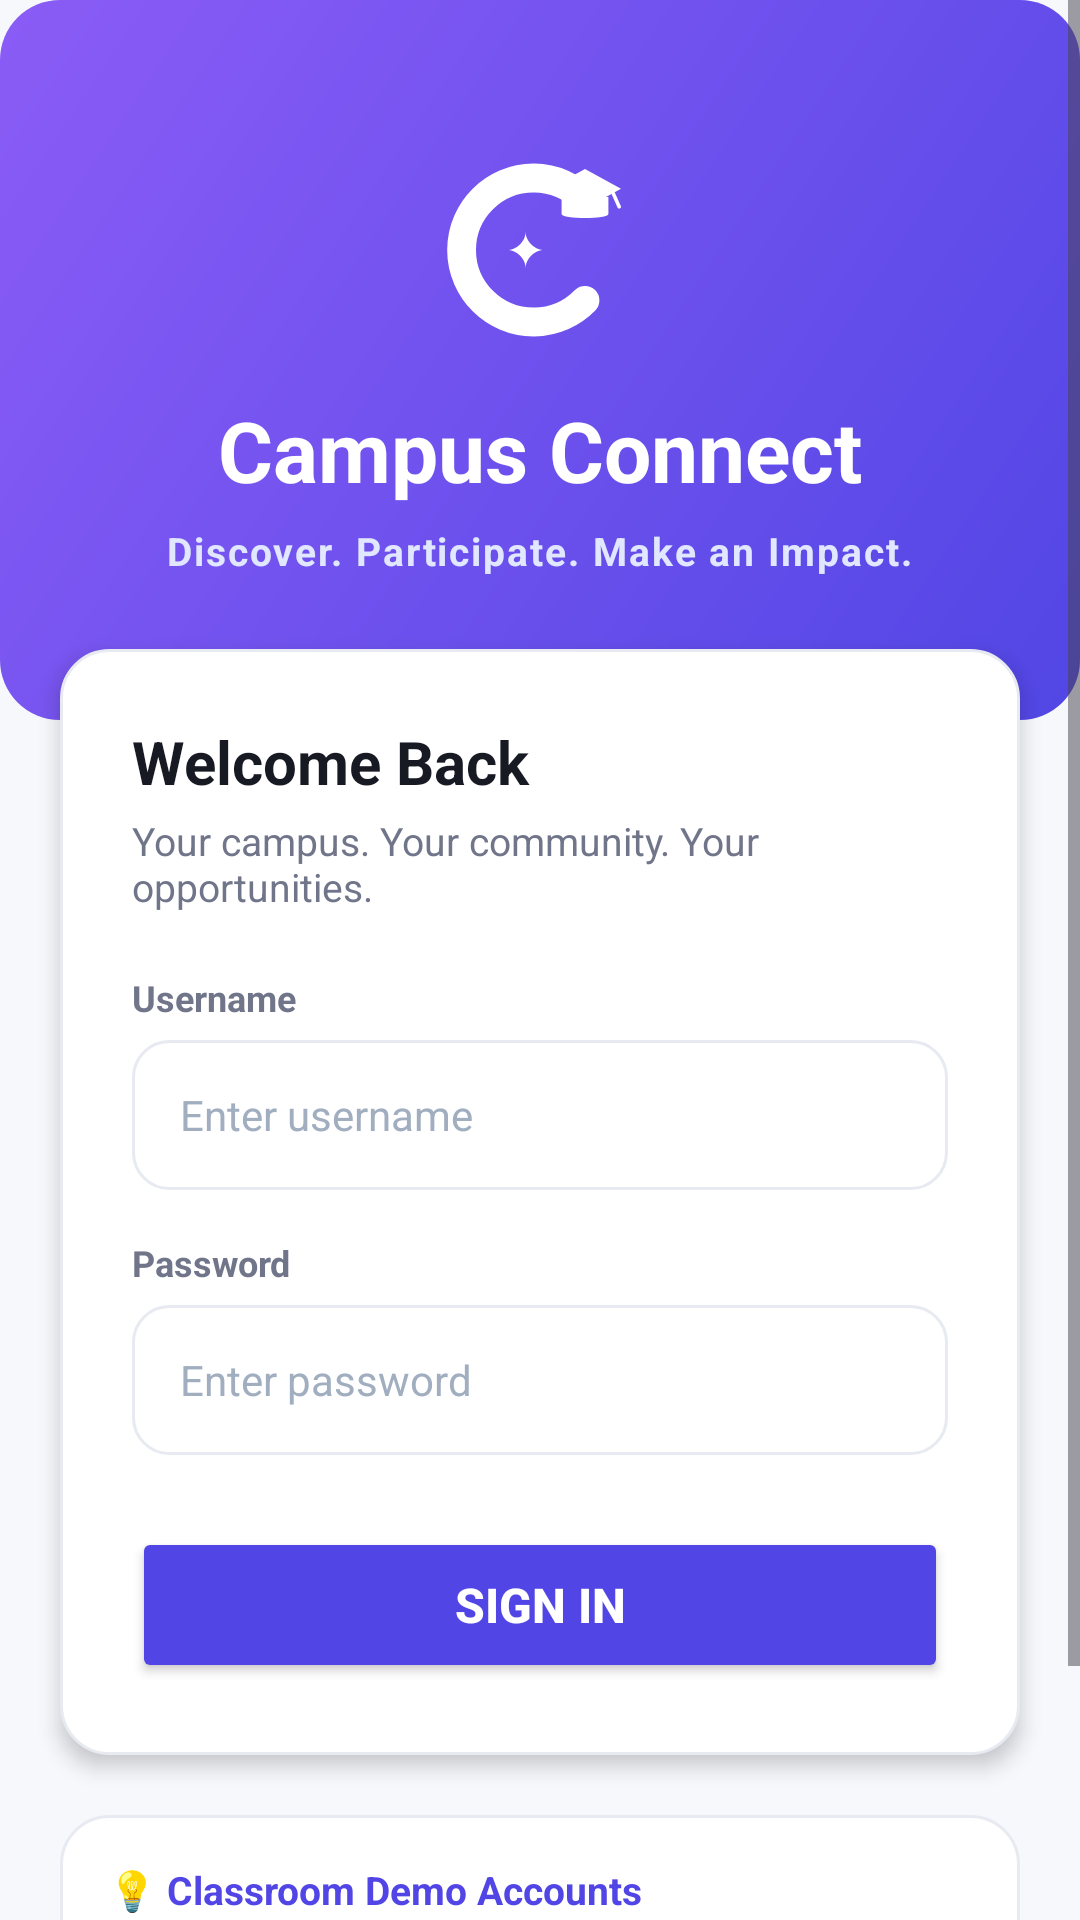

Here is an Android app screen rendered from its layout file. Give the layout XML and the strings, colors and styles it references.
<!-- AndroidManifest.xml: application theme Theme.CampusConnect -->
<!-- res/layout/activity_login.xml -->
<?xml version="1.0" encoding="utf-8"?>
<ScrollView xmlns:android="http://schemas.android.com/apk/res/android"
    xmlns:app="http://schemas.android.com/apk/res-auto"
    android:layout_width="match_parent"
    android:layout_height="match_parent"
    android:fillViewport="true"
    android:background="@color/bg_main">

    <LinearLayout
        android:layout_width="match_parent"
        android:layout_height="wrap_content"
        android:orientation="vertical">

        
        <LinearLayout
            android:layout_width="match_parent"
            android:layout_height="240dp"
            android:background="@drawable/bg_hero_gradient"
            android:orientation="vertical"
            android:gravity="center"
            android:padding="24dp">

            <ImageView
                android:layout_width="72dp"
                android:layout_height="72dp"
                android:src="@drawable/ic_campus_connect_logo_white"
                android:layout_marginBottom="12dp"
                android:contentDescription="Campus Connect Logo" />

            <TextView
                android:layout_width="wrap_content"
                android:layout_height="wrap_content"
                android:text="Campus Connect"
                android:textSize="28sp"
                android:textStyle="bold"
                android:textColor="@color/white" />

            <TextView
                android:layout_width="wrap_content"
                android:layout_height="wrap_content"
                android:text="@string/app_tagline"
                android:textSize="13sp"
                android:textStyle="bold"
                android:textColor="#E0E7FF"
                android:layout_marginTop="6dp"
                android:letterSpacing="0.05" />
        </LinearLayout>

        
        <LinearLayout
            android:layout_width="match_parent"
            android:layout_height="wrap_content"
            android:orientation="vertical"
            android:padding="24dp"
            android:layout_marginTop="-24dp"
            android:background="@drawable/bg_card_rounded"
            android:elevation="4dp"
            android:layout_marginHorizontal="20dp">

            <TextView
                android:layout_width="wrap_content"
                android:layout_height="wrap_content"
                android:text="Welcome Back"
                android:textSize="20sp"
                android:textStyle="bold"
                android:textColor="@color/text_primary"
                android:layout_marginBottom="4dp" />

            <TextView
                android:layout_width="wrap_content"
                android:layout_height="wrap_content"
                android:text="@string/welcome_subtitle"
                android:textSize="13sp"
                android:textColor="@color/text_secondary"
                android:layout_marginBottom="20dp" />

            <TextView
                android:layout_width="wrap_content"
                android:layout_height="wrap_content"
                android:text="Username"
                android:textSize="12sp"
                android:textStyle="bold"
                android:textColor="@color/text_secondary"
                android:layout_marginBottom="6dp" />

            <EditText
                android:id="@+id/etUsername"
                android:layout_width="match_parent"
                android:layout_height="50dp"
                android:hint="Enter username"
                android:inputType="text"
                android:background="@drawable/bg_input_rounded"
                android:paddingHorizontal="16dp"
                android:textSize="14sp"
                android:textColor="@color/text_primary"
                android:textColorHint="@color/text_muted"
                android:layout_marginBottom="16dp" />

            <TextView
                android:layout_width="wrap_content"
                android:layout_height="wrap_content"
                android:text="Password"
                android:textSize="12sp"
                android:textStyle="bold"
                android:textColor="@color/text_secondary"
                android:layout_marginBottom="6dp" />

            <EditText
                android:id="@+id/etPassword"
                android:layout_width="match_parent"
                android:layout_height="50dp"
                android:hint="Enter password"
                android:inputType="textPassword"
                android:background="@drawable/bg_input_rounded"
                android:paddingHorizontal="16dp"
                android:textSize="14sp"
                android:textColor="@color/text_primary"
                android:textColorHint="@color/text_muted"
                android:layout_marginBottom="24dp" />

            <Button
                android:id="@+id/btnLogin"
                android:layout_width="match_parent"
                android:layout_height="52dp"
                android:text="Sign In"
                android:textSize="16sp"
                android:textStyle="bold"
                android:backgroundTint="@color/primary"
                android:textColor="@color/white"
                app:cornerRadius="14dp" />

        </LinearLayout>

        
        <LinearLayout
            android:layout_width="match_parent"
            android:layout_height="wrap_content"
            android:orientation="vertical"
            android:background="@drawable/bg_card_rounded"
            android:padding="16dp"
            android:layout_marginHorizontal="20dp"
            android:layout_marginTop="20dp"
            android:layout_marginBottom="24dp">

            <TextView
                android:layout_width="wrap_content"
                android:layout_height="wrap_content"
                android:text="💡 Classroom Demo Accounts"
                android:textSize="13sp"
                android:textStyle="bold"
                android:textColor="@color/primary"
                android:layout_marginBottom="8dp" />

            <LinearLayout
                android:layout_width="match_parent"
                android:layout_height="wrap_content"
                android:orientation="horizontal"
                android:weightSum="2">

                <LinearLayout
                    android:layout_width="0dp"
                    android:layout_height="wrap_content"
                    android:layout_weight="1"
                    android:orientation="vertical"
                    android:background="@color/primary_light"
                    android:padding="10dp"
                    android:layout_marginEnd="6dp">
                    <TextView
                        android:layout_width="wrap_content"
                        android:layout_height="wrap_content"
                        android:text="Student"
                        android:textSize="12sp"
                        android:textStyle="bold"
                        android:textColor="@color/primary"/>
                    <TextView
                        android:layout_width="wrap_content"
                        android:layout_height="wrap_content"
                        android:text="student / student123"
                        android:textSize="11sp"
                        android:textColor="@color/text_secondary"/>
                </LinearLayout>

                <LinearLayout
                    android:layout_width="0dp"
                    android:layout_height="wrap_content"
                    android:layout_weight="1"
                    android:orientation="vertical"
                    android:background="@color/secondary_light"
                    android:padding="10dp"
                    android:layout_marginStart="6dp">
                    <TextView
                        android:layout_width="wrap_content"
                        android:layout_height="wrap_content"
                        android:text="Administrator"
                        android:textSize="12sp"
                        android:textStyle="bold"
                        android:textColor="@color/secondary"/>
                    <TextView
                        android:layout_width="wrap_content"
                        android:layout_height="wrap_content"
                        android:text="admin / admin123"
                        android:textSize="11sp"
                        android:textColor="@color/text_secondary"/>
                </LinearLayout>
            </LinearLayout>
        </LinearLayout>

    </LinearLayout>
</ScrollView>
<!-- resources referenced by this layout -->
<resources>
  <color name="bg_main">#F7F8FC</color>
  <color name="primary">#5146E5</color>
  <color name="primary_light">#EEF2FF</color>
  <color name="secondary">#8B5CF6</color>
  <color name="secondary_light">#F5F3FF</color>
  <color name="text_muted">#A0AEC0</color>
  <color name="text_primary">#171923</color>
  <color name="text_secondary">#70758A</color>
  <color name="white">#FFFFFF</color>
  <!-- drawable bg_card_rounded (drawable) -->
  <?xml version="1.0" encoding="utf-8"?>
  <shape xmlns:android="http://schemas.android.com/apk/res/android"
      android:shape="rectangle">
      <solid android:color="@color/card_surface" />
      <corners android:radius="16dp" />
      <stroke android:width="1dp" android:color="@color/divider_border" />
  </shape>
  <!-- drawable bg_hero_gradient (drawable) -->
  <?xml version="1.0" encoding="utf-8"?>
  <shape xmlns:android="http://schemas.android.com/apk/res/android"
      android:shape="rectangle">
      <gradient
          android:startColor="#5146E5"
          android:endColor="#8B5CF6"
          android:angle="135" />
      <corners android:radius="20dp" />
  </shape>
  <!-- drawable bg_input_rounded (drawable) -->
  <?xml version="1.0" encoding="utf-8"?>
  <shape xmlns:android="http://schemas.android.com/apk/res/android"
      android:shape="rectangle">
      <solid android:color="#FFFFFF" />
      <corners android:radius="12dp" />
      <stroke android:width="1dp" android:color="@color/divider_border" />
  </shape>
  <!-- drawable ic_campus_connect_logo_white (drawable) -->
  <vector xmlns:android="http://schemas.android.com/apk/res/android"
      android:width="120dp"
      android:height="120dp"
      android:viewportWidth="120"
      android:viewportHeight="120">
  
      
      <path
          android:pathData="M 85,32 A 40,40 0 1,0 85,88"
          android:strokeColor="#FFFFFF"
          android:strokeWidth="16"
          android:strokeLineCap="round" />
  
      
      <path
          android:pathData="M 85,15 L 65,26 L 85,37 L 105,26 Z"
          android:fillColor="#FFFFFF" />
      <path
          android:pathData="M 72,30.5 L 72,40 C 72,43 98,43 98,40 L 98,30.5"
          android:fillColor="#FFFFFF" />
      
      <path
          android:pathData="M 100,27 L 104,36"
          android:strokeColor="#FFFFFF"
          android:strokeWidth="2"
          android:strokeLineCap="round" />
  
      
      <path
          android:pathData="M 52,50 C 52,55 47,60 42,60 C 47,60 52,65 52,70 C 52,65 57,60 62,60 C 57,60 52,55 52,50 Z"
          android:fillColor="#FFFFFF" />
  </vector>
  <string name="app_tagline">Discover. Participate. Make an Impact.</string>
  <string name="welcome_subtitle">Your campus. Your community. Your opportunities.</string>
  <style name="Theme.CampusConnect" parent="Base.Theme.CampusConnect" />
  <color name="card_surface">#FFFFFF</color>
  <color name="divider_border">#E8EAF2</color>
  <style name="Base.Theme.CampusConnect" parent="Theme.Material3.DayNight.NoActionBar">
          
          <item name="colorPrimary">@color/primary</item>
          <item name="colorPrimaryVariant">@color/primary_dark</item>
          <item name="colorOnPrimary">@color/white</item>
          <item name="colorSecondary">@color/secondary</item>
          <item name="colorOnSecondary">@color/white</item>
          <item name="android:windowBackground">@color/bg_main</item>
          <item name="android:statusBarColor">@color/primary</item>
          <item name="android:navigationBarColor">@color/white</item>
      </style>
  <color name="primary_dark">#3930B5</color>
</resources>
